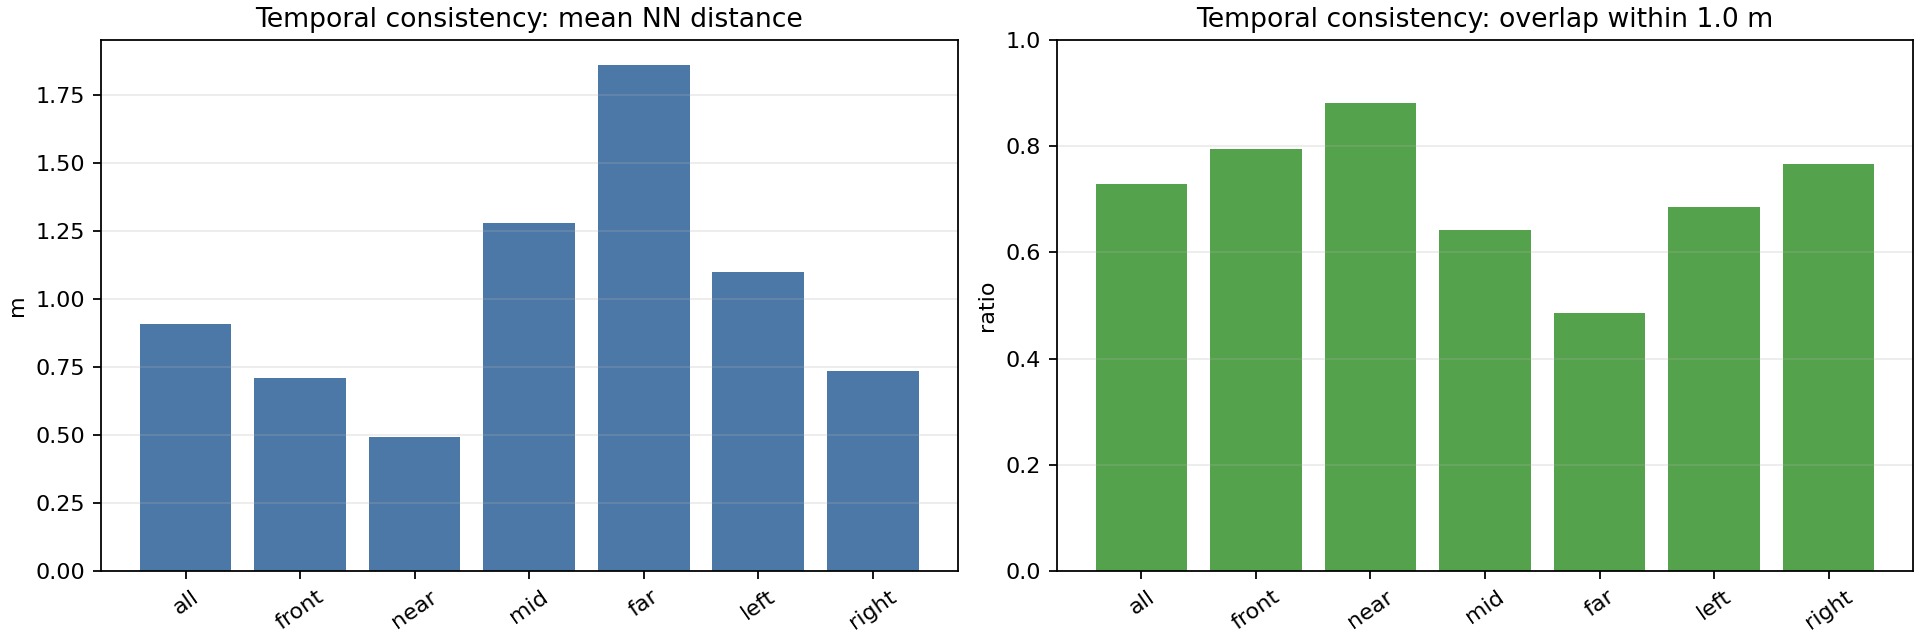

Values plotted in this chart, from the file beside it:
pair_index, source_token, target_token, dt_s, region, num_source_points, num_target_points, mean_nn_m, median_nn_m, p90_nn_m, overlap_ratio_0p5m, overlap_ratio_1p0m
0, ca9a282c9e77460f8360f564131a8af5, 39586f9d59004284a7114a68825e8eec, 0.4999, all, 14477, 14184, 0.9468, 0.543, 2.141, 0.4709, 0.6948
0, ca9a282c9e77460f8360f564131a8af5, 39586f9d59004284a7114a68825e8eec, 0.4999, front, 4639, 6671, 0.6487, 0.3812, 1.572, 0.5922, 0.7974
0, ca9a282c9e77460f8360f564131a8af5, 39586f9d59004284a7114a68825e8eec, 0.4999, near, 5731, 7352, 0.5223, 0.2834, 1.451, 0.707, 0.8459
0, ca9a282c9e77460f8360f564131a8af5, 39586f9d59004284a7114a68825e8eec, 0.4999, mid, 6298, 5077, 0.8723, 0.6767, 1.877, 0.3644, 0.6809
0, ca9a282c9e77460f8360f564131a8af5, 39586f9d59004284a7114a68825e8eec, 0.4999, far, 2448, 1755, 2.238, 1.579, 5.558, 0.1793, 0.3676
0, ca9a282c9e77460f8360f564131a8af5, 39586f9d59004284a7114a68825e8eec, 0.4999, left, 7698, 7493, 1.007, 0.5578, 2.108, 0.4649, 0.6872
0, ca9a282c9e77460f8360f564131a8af5, 39586f9d59004284a7114a68825e8eec, 0.4999, right, 6779, 6691, 0.8834, 0.5328, 2.223, 0.4772, 0.7017
1, 39586f9d59004284a7114a68825e8eec, 356d81f38dd9473ba590f39e266f54e5, 0.5502, all, 14433, 13236, 0.785, 0.4392, 2.054, 0.5463, 0.7482
1, 39586f9d59004284a7114a68825e8eec, 356d81f38dd9473ba590f39e266f54e5, 0.5502, front, 4514, 6419, 0.7485, 0.3418, 2.067, 0.6039, 0.7769
1, 39586f9d59004284a7114a68825e8eec, 356d81f38dd9473ba590f39e266f54e5, 0.5502, near, 6660, 6805, 0.4848, 0.2375, 1.13, 0.7548, 0.8908
1, 39586f9d59004284a7114a68825e8eec, 356d81f38dd9473ba590f39e266f54e5, 0.5502, mid, 5685, 4145, 0.9872, 0.654, 2.407, 0.4019, 0.6508
1, 39586f9d59004284a7114a68825e8eec, 356d81f38dd9473ba590f39e266f54e5, 0.5502, far, 2088, 2286, 2.306, 0.9019, 3.316, 0.2668, 0.5493
1, 39586f9d59004284a7114a68825e8eec, 356d81f38dd9473ba590f39e266f54e5, 0.5502, left, 7676, 6404, 0.8598, 0.3931, 2.516, 0.5844, 0.7202
1, 39586f9d59004284a7114a68825e8eec, 356d81f38dd9473ba590f39e266f54e5, 0.5502, right, 6757, 6832, 0.7079, 0.4966, 1.522, 0.502, 0.7776
2, 356d81f38dd9473ba590f39e266f54e5, e0845f5322254dafadbbed75aaa07969, 0.4993, all, 13450, 12565, 1.269, 0.5481, 3.806, 0.4755, 0.6572
2, 356d81f38dd9473ba590f39e266f54e5, e0845f5322254dafadbbed75aaa07969, 0.4993, front, 3579, 4659, 0.7011, 0.3089, 1.888, 0.6899, 0.8206
2, 356d81f38dd9473ba590f39e266f54e5, e0845f5322254dafadbbed75aaa07969, 0.4993, near, 6515, 6866, 0.5177, 0.2801, 1.304, 0.7122, 0.8675
2, 356d81f38dd9473ba590f39e266f54e5, e0845f5322254dafadbbed75aaa07969, 0.4993, mid, 4328, 3387, 2.56, 1.087, 7.028, 0.3073, 0.4797
2, 356d81f38dd9473ba590f39e266f54e5, e0845f5322254dafadbbed75aaa07969, 0.4993, far, 2607, 2312, 1.794, 1.186, 3.782, 0.1607, 0.417
2, 356d81f38dd9473ba590f39e266f54e5, e0845f5322254dafadbbed75aaa07969, 0.4993, left, 6534, 5014, 1.854, 0.8352, 5.477, 0.3777, 0.5467
2, 356d81f38dd9473ba590f39e266f54e5, e0845f5322254dafadbbed75aaa07969, 0.4993, right, 6916, 7551, 0.7403, 0.4077, 1.725, 0.5672, 0.7613
3, e0845f5322254dafadbbed75aaa07969, c923fe08b2ff4e27975d2bf30934383b, 0.5004, all, 12627, 11538, 0.6327, 0.4215, 1.414, 0.566, 0.8125
3, e0845f5322254dafadbbed75aaa07969, c923fe08b2ff4e27975d2bf30934383b, 0.5004, front, 3249, 4751, 0.7399, 0.4366, 1.904, 0.5574, 0.7821
3, e0845f5322254dafadbbed75aaa07969, c923fe08b2ff4e27975d2bf30934383b, 0.5004, near, 6118, 6228, 0.4496, 0.2774, 0.8595, 0.7478, 0.9188
3, e0845f5322254dafadbbed75aaa07969, c923fe08b2ff4e27975d2bf30934383b, 0.5004, mid, 4155, 3337, 0.6941, 0.5349, 1.385, 0.4739, 0.76
3, e0845f5322254dafadbbed75aaa07969, c923fe08b2ff4e27975d2bf30934383b, 0.5004, far, 2354, 1973, 1.103, 0.8303, 2.223, 0.2375, 0.6096
3, e0845f5322254dafadbbed75aaa07969, c923fe08b2ff4e27975d2bf30934383b, 0.5004, left, 5097, 4209, 0.6772, 0.5032, 1.411, 0.4972, 0.7883
3, e0845f5322254dafadbbed75aaa07969, c923fe08b2ff4e27975d2bf30934383b, 0.5004, right, 7530, 7329, 0.6083, 0.3771, 1.424, 0.6122, 0.828
